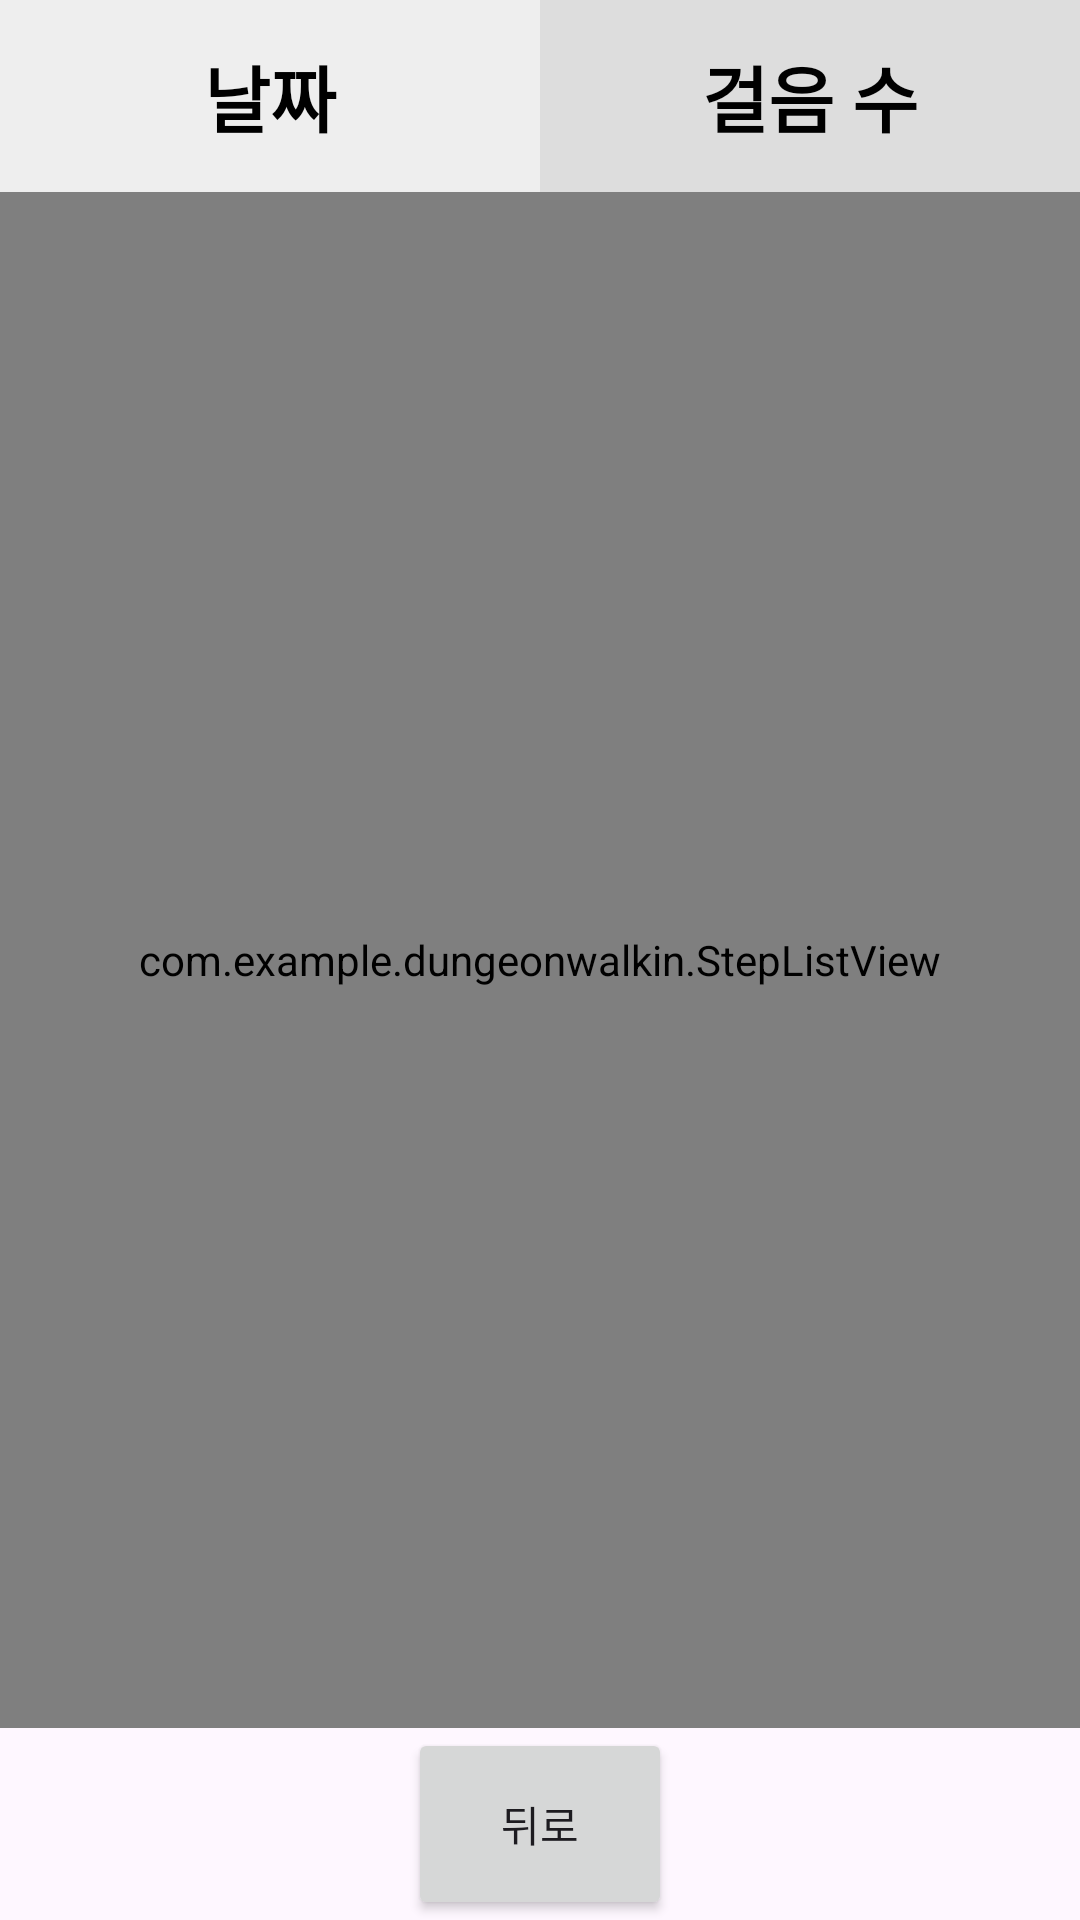

Here is an Android app screen rendered from its layout file. Give the layout XML and the strings, colors and styles it references.
<!-- AndroidManifest.xml: application theme Theme.DungeonWALKIN -->
<!-- res/layout/activity_step_result.xml -->
<?xml version="1.0" encoding="utf-8"?>
<LinearLayout
    xmlns:android="http://schemas.android.com/apk/res/android"
    xmlns:app="http://schemas.android.com/apk/res-auto"
    xmlns:tools="http://schemas.android.com/tools"
    android:layout_width="match_parent"
    android:layout_height="match_parent"
    app:layout_constraintBottom_toBottomOf="parent"
    app:layout_constraintLeft_toLeftOf="parent"
    app:layout_constraintRight_toRightOf="parent"
    app:layout_constraintTop_toTopOf="parent"
    tools:context=".StepResultActivity"
    android:weightSum="10"
    android:orientation="vertical"
    >
    <LinearLayout
        android:layout_width="match_parent"
        android:layout_height="0dp"
        android:layout_weight="1"
        android:weightSum="2"
        >
        <TextView
            android:layout_width="0dp"
            android:layout_height="match_parent"
            android:layout_weight="1"
            android:gravity="center"
            android:text="날짜"
            android:textSize="24dp"
            android:textStyle="bold"
            android:textColor="#000000"
            android:background="#EEEEEE"
            />
        <TextView
            android:layout_width="0dp"
            android:layout_height="match_parent"
            android:layout_weight="1"
            android:gravity="center"
            android:text="걸음 수"
            android:textSize="24dp"
            android:textStyle="bold"
            android:textColor="#000000"
            android:background="#DDDDDD"
            />
    </LinearLayout>
    <com.example.dungeonwalkin.StepListView
        android:id="@+id/listView"
        android:layout_width="match_parent"
        android:layout_height="0dp"
        android:layout_weight="8"
        app:layout_constraintBottom_toBottomOf="parent"
        app:layout_constraintLeft_toLeftOf="parent"
        app:layout_constraintRight_toRightOf="parent"
        app:layout_constraintTop_toTopOf="parent"
        >

    </com.example.dungeonwalkin.StepListView>
    <Button
        android:id="@+id/returnButton"
        android:layout_width="wrap_content"
        android:layout_height="0dp"
        android:layout_weight="1"
        android:layout_gravity="center"
        android:text="뒤로"
        android:textSize="14dp"
        />

</LinearLayout>
<!-- resources referenced by this layout -->
<resources>
  <style name="Theme.DungeonWALKIN" parent="Base.Theme.DungeonWALKIN" />
  <style name="Base.Theme.DungeonWALKIN" parent="Theme.Material3.DayNight.NoActionBar">
          
          
      </style>
</resources>
